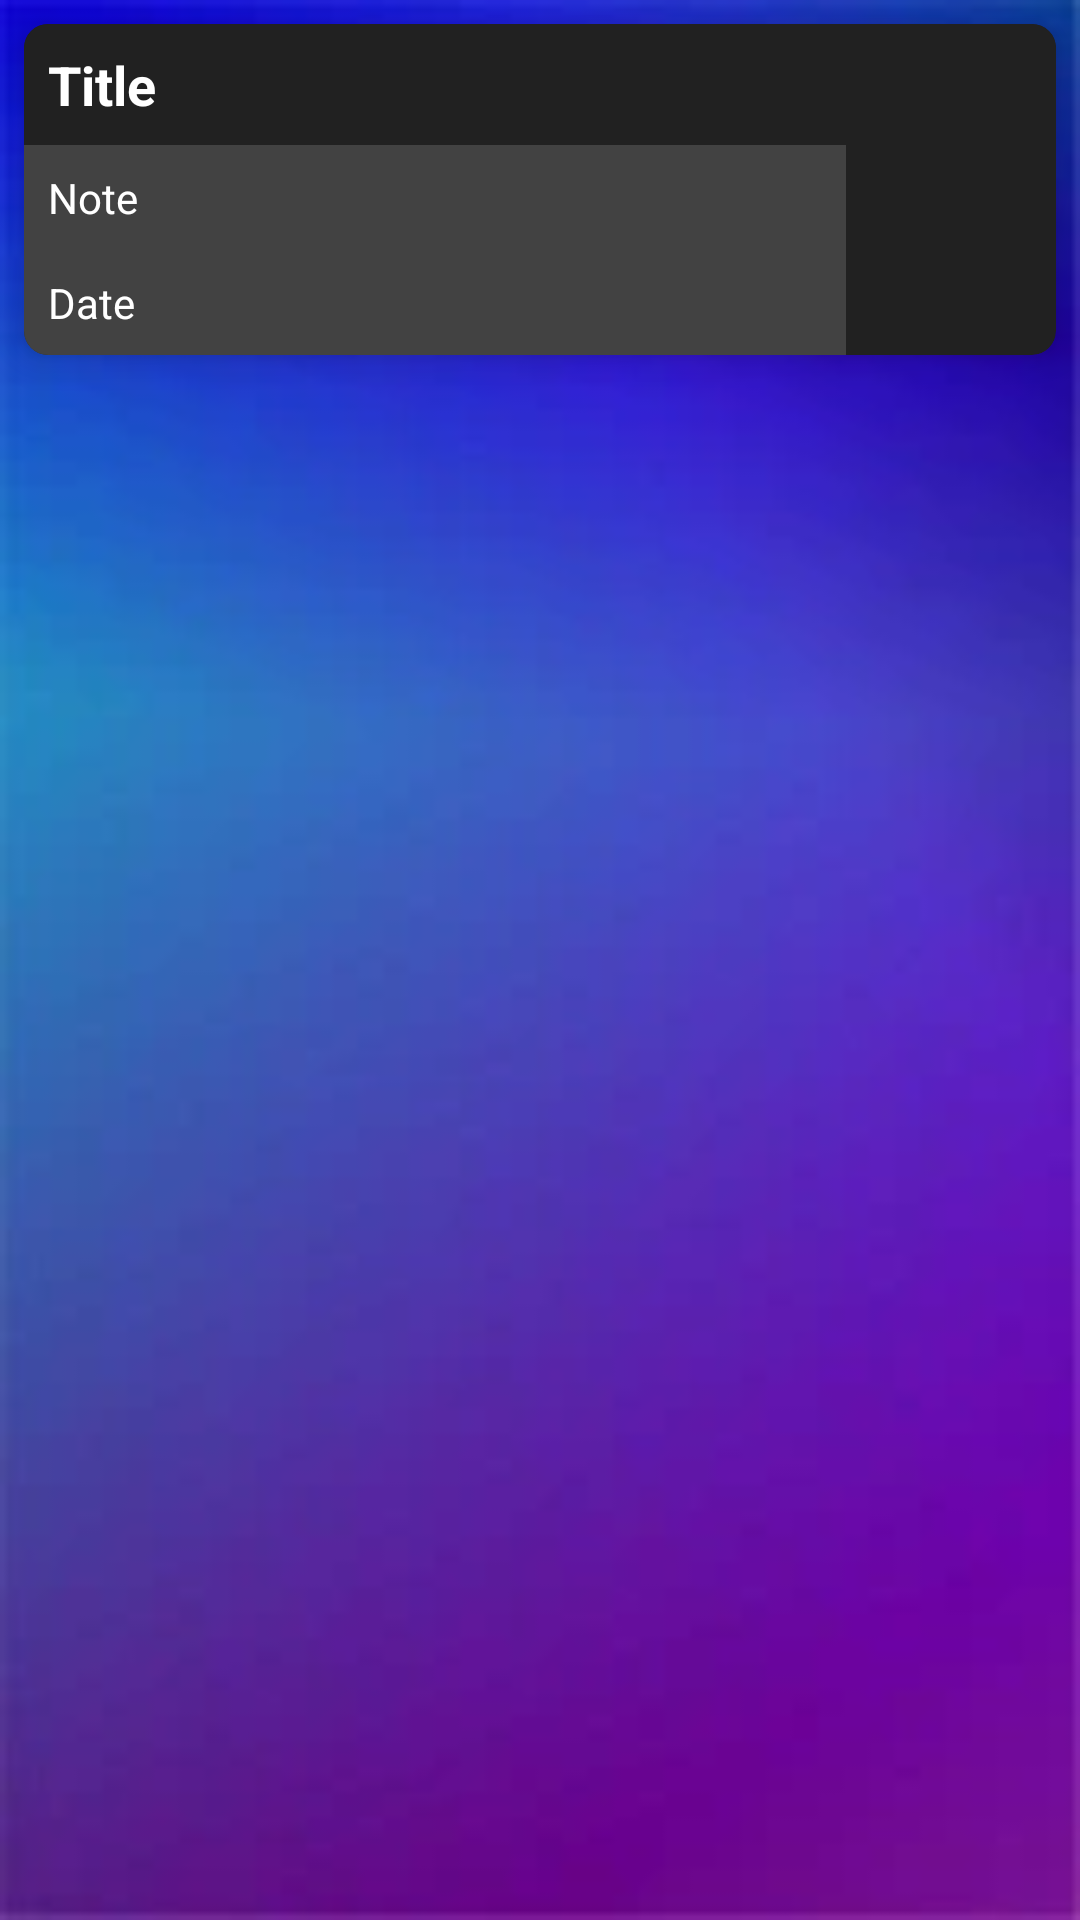

The Android layout XML behind this screen, and the referenced resources:
<!-- AndroidManifest.xml: application theme Base.Theme.Notes.NoActionBar -->
<!-- res/layout/notes_list.xml -->
<?xml version="1.0" encoding="utf-8"?>
<LinearLayout xmlns:android="http://schemas.android.com/apk/res/android"
    android:layout_width="match_parent"
    android:layout_height="wrap_content"
    android:layout_marginHorizontal="8dp"
    android:orientation="horizontal">

    <androidx.cardview.widget.CardView xmlns:app="http://schemas.android.com/apk/res-auto"
        android:id="@+id/notes_container"
        android:layout_width="match_parent"
        android:layout_height="wrap_content"
        android:layout_margin="8dp"
        android:backgroundTint="@color/grey900"
        app:cardCornerRadius="8dp"
        app:cardElevation="8dp">

        <LinearLayout
            android:layout_width="match_parent"
            android:layout_height="wrap_content"
            android:orientation="vertical">

            <RelativeLayout
                android:layout_width="match_parent"
                android:layout_height="wrap_content">

                <TextView
                    android:id="@+id/tv_title"
                    android:layout_width="match_parent"
                    android:layout_height="wrap_content"
                    android:layout_alignParentStart="true"
                    android:background="@color/grey900"
                    android:ellipsize="marquee"
                    android:padding="8dp"
                    android:paddingStart="8dp"
                    android:paddingEnd="38dp"
                    android:scrollHorizontally="true"
                    android:singleLine="true"
                    android:text="@string/title"
                    android:textColor="@color/white"
                    android:textSize="18sp"
                    android:textStyle="bold" />

                <ImageView
                    android:id="@+id/iv_star"
                    android:layout_width="24dp"
                    android:layout_height="24dp"
                    android:layout_alignParentEnd="true"
                    android:layout_centerInParent="true"
                    android:layout_marginEnd="8dp"
                    android:contentDescription="@string/starred"
                    android:src="@drawable/baseline_star_24"
                    android:visibility="invisible" />
            </RelativeLayout>

            <LinearLayout
                android:layout_width="match_parent"
                android:layout_height="wrap_content"
                android:orientation="horizontal">

                <LinearLayout
                    android:layout_width="0dp"
                    android:layout_height="wrap_content"
                    android:layout_weight="1"
                    android:orientation="vertical">

                    <TextView
                        android:id="@+id/tv_note"
                        android:layout_width="match_parent"
                        android:layout_height="wrap_content"
                        android:background="@color/grey800"
                        android:maxLines="10"
                        android:padding="8dp"
                        android:text="@string/note"
                        android:textColor="@color/white"
                        android:textSize="14sp"
                        android:textStyle="normal" />

                    <TextView
                        android:id="@+id/tv_date"
                        android:layout_width="match_parent"
                        android:layout_height="wrap_content"
                        android:background="@color/grey800"
                        android:ellipsize="marquee"
                        android:marqueeRepeatLimit="marquee_forever"
                        android:maxLines="10"
                        android:padding="8dp"
                        android:scrollHorizontally="true"
                        android:singleLine="true"
                        android:text="@string/date"
                        android:textColor="@color/white"
                        android:textSize="14sp"
                        android:textStyle="normal" />
                </LinearLayout>

                <ImageView
                    android:id="@+id/iv_picture"
                    android:layout_width="70dp"
                    android:layout_height="70dp"
                    android:layout_gravity="center_vertical"
                    android:layout_weight="0"
                    android:contentDescription="@string/note_image" />
            </LinearLayout>
        </LinearLayout>
    </androidx.cardview.widget.CardView>
</LinearLayout>
<!-- resources referenced by this layout -->
<resources>
  <color name="grey800">#424242</color>
  <color name="grey900">#212121</color>
  <color name="white">#FFFFFF</color>
  <!-- drawable baseline_star_24 (drawable) -->
  <vector xmlns:android="http://schemas.android.com/apk/res/android"
      android:width="24dp"
      android:height="24dp"
      android:viewportWidth="24"
      android:viewportHeight="24">
  
      <path
          android:fillColor="@color/yellow"
          android:pathData="M12,17.27L18.18,21l-1.64,-7.03L22,9.24l-7.19,-0.61L12,2 9.19,8.63 2,9.24l5.46,4.73L5.82,21z"
          android:strokeWidth="1"
          android:strokeColor="#000000" />
  
  </vector>
  <string name="date">Date</string>
  <string name="note">Note</string>
  <string name="note_image">Note image</string>
  <string name="starred">Starred</string>
  <string name="title">Title</string>
  <style name="Base.Theme.Notes.NoActionBar" parent="Theme.Material3.Dark.NoActionBar">
          <item name="android:windowBackground">@drawable/app_background</item>
      </style>
  <color name="yellow">#FFFF00</color>
  <!-- drawable app_background: jpg bitmap (drawable, 3064 bytes) -->
</resources>
